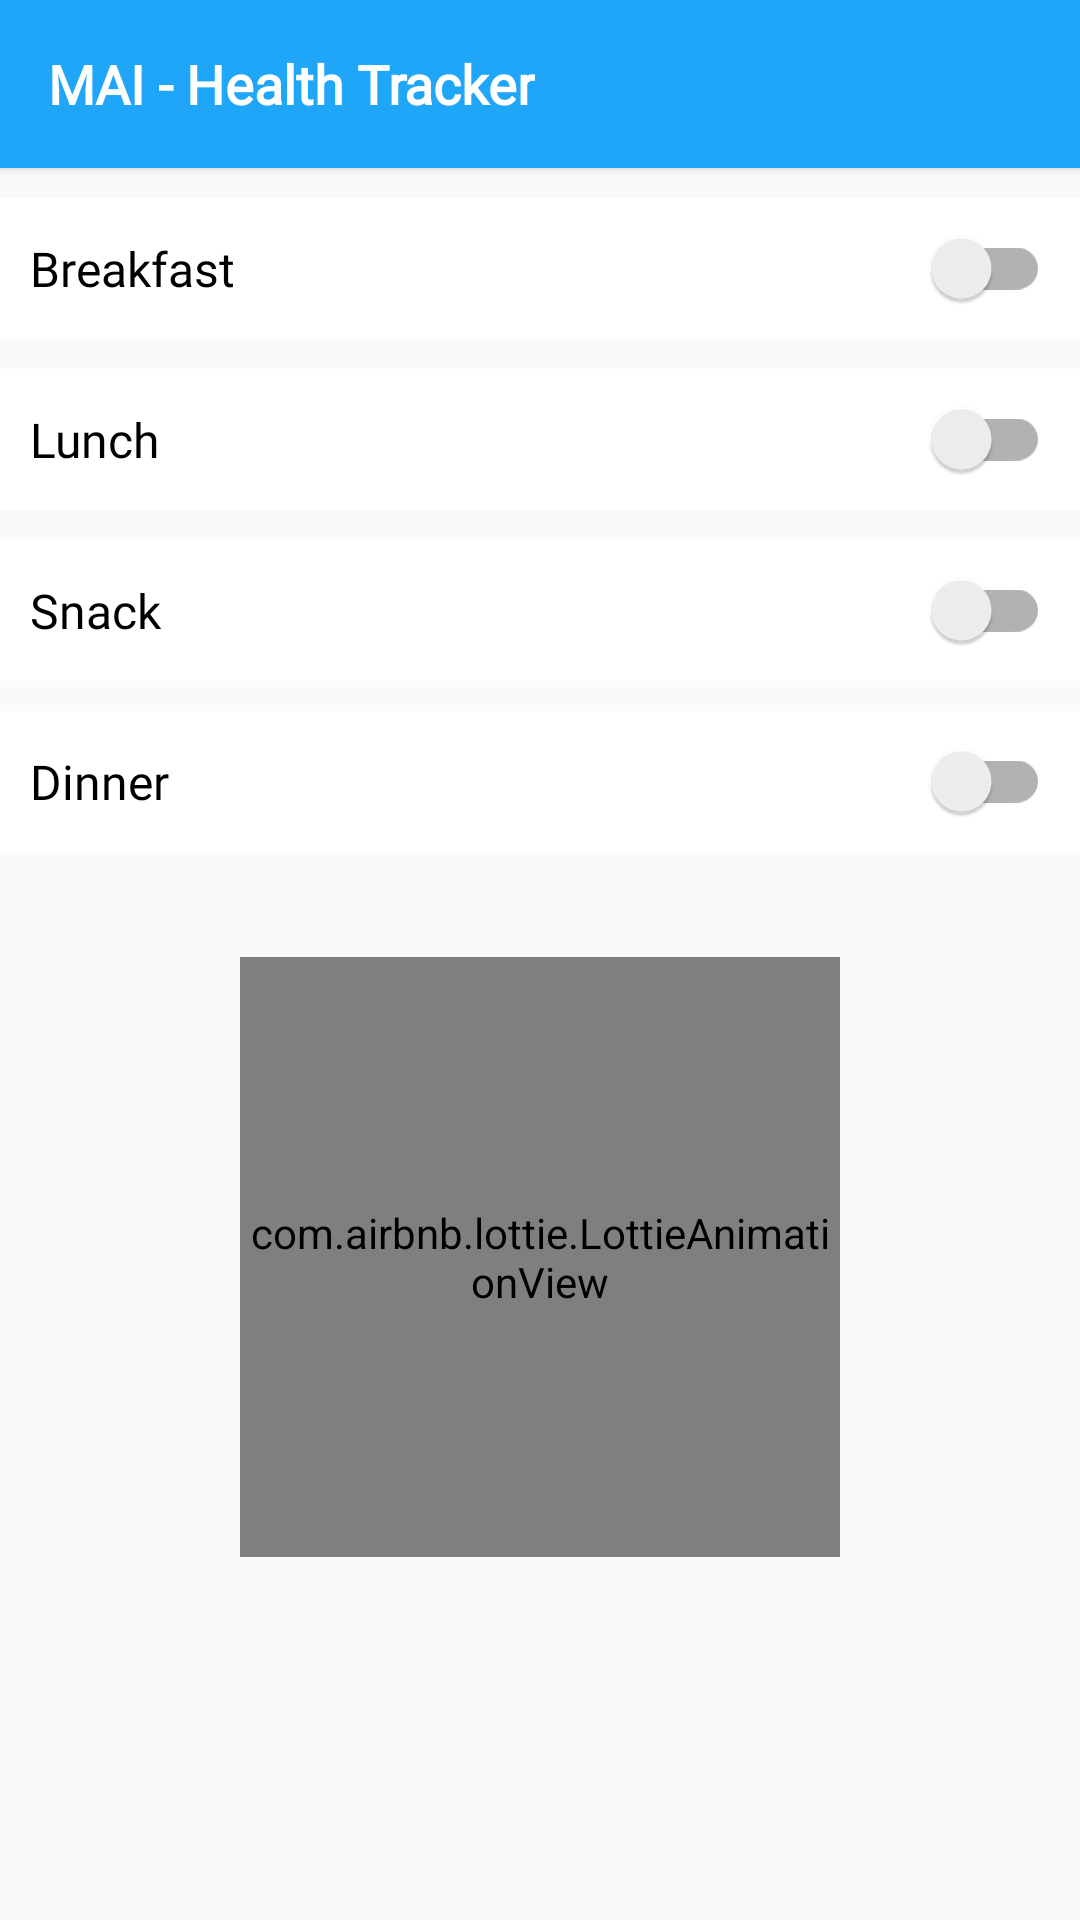

Reconstruct the res/layout file that produces this screen, plus the resources it refers to.
<!-- AndroidManifest.xml: application theme AppTheme -->
<!-- res/layout/activity_alarm.xml -->
<?xml version="1.0" encoding="utf-8"?>
<RelativeLayout xmlns:android="http://schemas.android.com/apk/res/android"
    xmlns:app="http://schemas.android.com/apk/res-auto"
    xmlns:tools="http://schemas.android.com/tools"
    android:layout_width="match_parent"
    android:layout_height="match_parent"
    tools:context=".AlarmActivity">

    <include
        layout="@layout/toolbar"
        android:id="@+id/toolbar"/>

    <ScrollView
        android:layout_width="match_parent"
        android:layout_below="@+id/toolbar"
        android:layout_height="match_parent">


        <LinearLayout
            android:layout_width="match_parent"
            android:layout_below="@+id/toolbar"
            android:orientation="vertical"
            android:layout_height="wrap_content">

            <RelativeLayout
                android:layout_width="match_parent"
                android:background="@color/white"
                android:layout_marginTop="10dp"
                android:layout_height="wrap_content">

                <com.google.android.material.switchmaterial.SwitchMaterial
                    android:layout_width="match_parent"
                    android:layout_height="wrap_content"
                    android:text="Breakfast"
                    android:background="@color/white"
                    android:fontFamily="@font/montserrat_bold"
                    android:textSize="16dp"
                    android:id="@+id/b_remainder"
                    android:layout_margin="10dp"/>

            </RelativeLayout>

            <RelativeLayout
                android:layout_width="match_parent"
                android:background="@color/white"
                android:layout_marginTop="10dp"
                android:layout_height="wrap_content">

                <com.google.android.material.switchmaterial.SwitchMaterial
                    android:layout_width="match_parent"
                    android:layout_height="wrap_content"
                    android:text="Lunch"
                    android:background="@color/white"
                    android:fontFamily="@font/montserrat_bold"
                    android:textSize="16dp"
                    android:id="@+id/l_remainder"
                    android:layout_margin="10dp"/>

            </RelativeLayout>

            <RelativeLayout
                android:layout_width="match_parent"
                android:background="@color/white"
                android:layout_marginTop="10dp"
                android:layout_height="wrap_content">

                <com.google.android.material.switchmaterial.SwitchMaterial
                    android:layout_width="match_parent"
                    android:layout_height="wrap_content"
                    android:text="Snack"
                    android:background="@color/white"
                    android:fontFamily="@font/montserrat_bold"
                    android:textSize="16dp"
                    android:id="@+id/s_remainder"
                    android:layout_margin="10dp"/>

            </RelativeLayout>

            <RelativeLayout
                android:layout_width="match_parent"
                android:background="@color/white"
                android:layout_marginTop="10dp"
                android:layout_height="wrap_content">

                <com.google.android.material.switchmaterial.SwitchMaterial
                    android:layout_width="match_parent"
                    android:layout_height="wrap_content"
                    android:text="Dinner"
                    android:background="@color/white"
                    android:fontFamily="@font/montserrat_bold"
                    android:textSize="16dp"
                    android:id="@+id/d_remainder"
                    android:layout_margin="10dp"/>

            </RelativeLayout>


            <com.airbnb.lottie.LottieAnimationView
                android:layout_width="200dp"
                android:layout_height="200dp"
                android:id="@+id/clock"
                app:lottie_loop="true"
                app:lottie_autoPlay="true"
                android:layout_gravity="center_horizontal"
                android:layout_marginTop="35dp"/>

        </LinearLayout>

    </ScrollView>





</RelativeLayout>
<!-- res/layout/toolbar.xml (included above) -->
<?xml version="1.0" encoding="utf-8"?>
<androidx.appcompat.widget.Toolbar
    android:layout_width="match_parent"
    android:layout_height="?actionBarSize"
    android:background="?attr/colorPrimary"
    android:elevation="2dp"
    android:id="@+id/toolbar"
    android:theme="@style/ThemeOverlay.AppCompat.ActionBar"
    app:popupTheme="@style/ThemeOverlay.AppCompat.Light"
    xmlns:android="http://schemas.android.com/apk/res/android"
    xmlns:app="http://schemas.android.com/apk/res-auto" >

    <RelativeLayout
        android:layout_width="match_parent"
        android:layout_height="wrap_content">

        <ImageView
            android:id="@+id/back"
            android:layout_width="50dp"
            android:layout_height="50dp"
            android:layout_centerVertical="true"
            android:clickable="true"
            android:visibility="gone"
            android:focusable="true"
            android:focusableInTouchMode="false"
            android:scaleType="center"
            android:src="@drawable/back" />
        <TextView
            android:textStyle="bold"
            android:textSize="18sp"
            android:textColor="@color/white"
            android:text="MAI - Health Tracker"
            android:maxLines="1"
            android:fontFamily="@font/montserrat"
            android:id="@+id/title"
            android:singleLine="true"
            android:layout_toRightOf="@+id/back"
            android:layout_centerVertical="true"
            android:layout_width="wrap_content"
            android:layout_height="wrap_content" />

    </RelativeLayout>

</androidx.appcompat.widget.Toolbar>
<!-- resources referenced by this layout -->
<resources>
  <color name="white">#FFFFFFFF</color>
  <style name="AppTheme" parent="Theme.AppCompat.Light.NoActionBar">
          
          <item name="colorPrimary">@color/primary_dark</item>
          <item name="colorPrimaryDark">@color/primary</item>
          <item name="colorAccent">@color/accent</item>
      </style>
  <color name="primary_dark">#20A6F8</color>
  <color name="primary">#6AC4FB</color>
  <color name="accent">#FD6A7E</color>
</resources>
